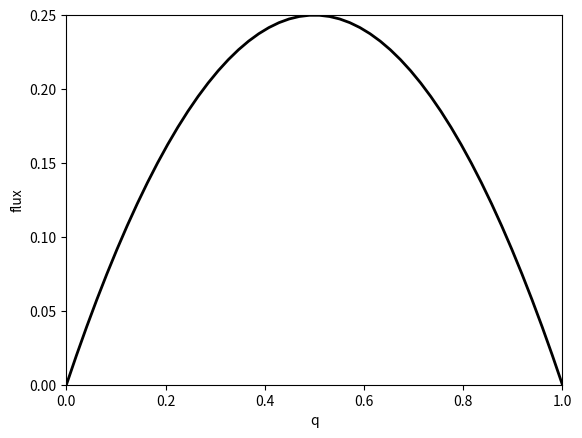

The script that saved this image:
# [redacted]
# 开发时间：2022/11/3 16:14

import matplotlib.pyplot as plt
import numpy as np

q = np.linspace(0, 1)  # 右闭区间，默认共50个点
f = q * (1. - q)
plt.plot(q, f, lw=2, color='k')
plt.xlabel('q')
plt.ylabel("flux")
plt.xlim(0, 1)
plt.ylim(0, 0.25)
plt.show()
